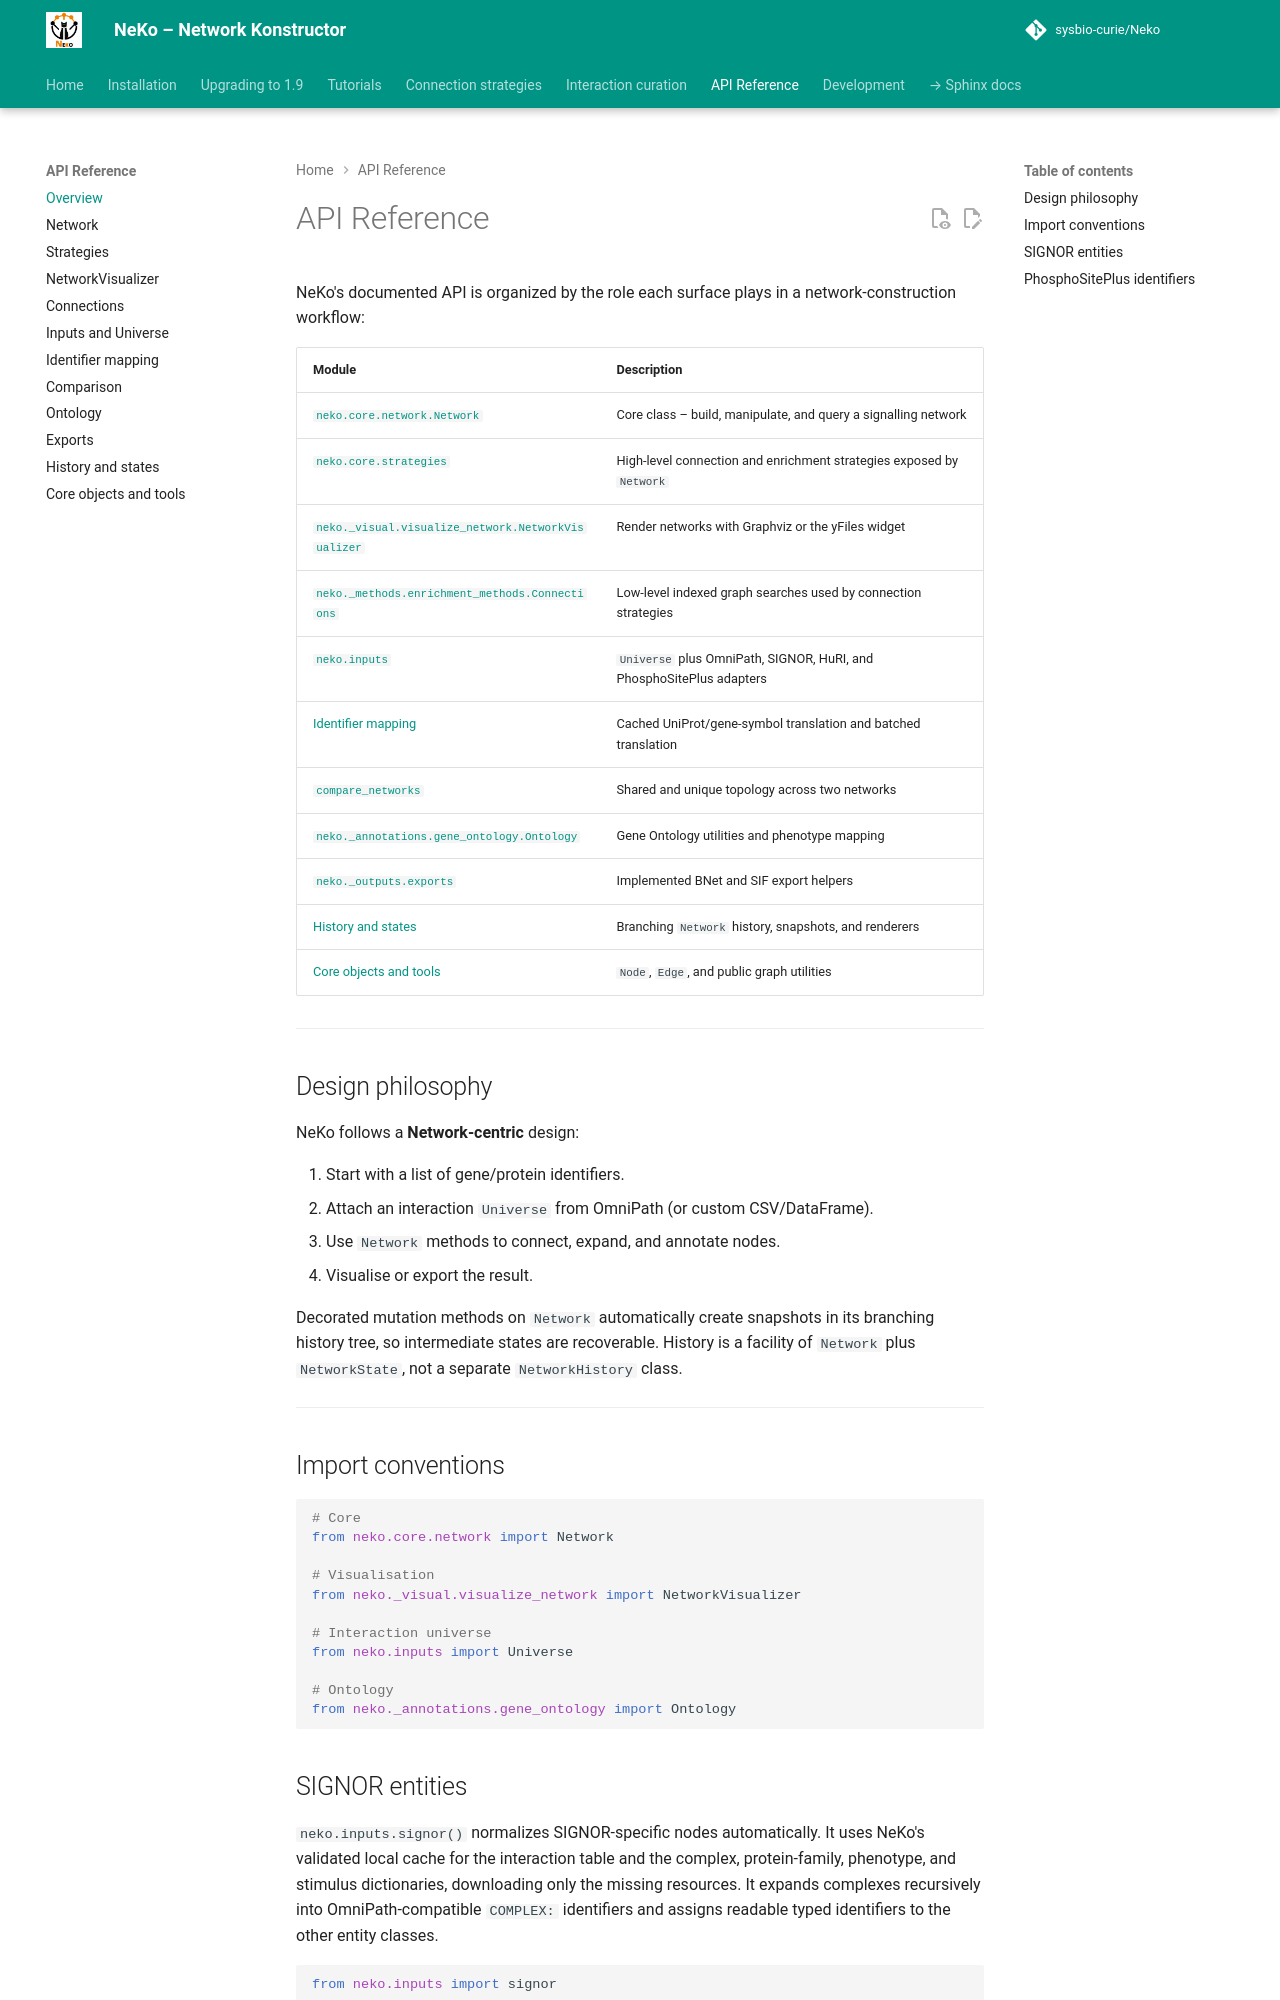

repository: sysbio-curie/Neko · page: api/index.html · generator: mkdocs

# API Reference

NeKo's documented API is organized by the role each surface plays in a
network-construction workflow:

| Module | Description |
|---|---|
| [`neko.core.network.Network`](network.md) | Core class – build, manipulate, and query a signalling network |
| [`neko.core.strategies`](strategies.md) | High-level connection and enrichment strategies exposed by `Network` |
| [`neko._visual.visualize_network.NetworkVisualizer`](visualizer.md) | Render networks with Graphviz or the yFiles widget |
| [`neko._methods.enrichment_methods.Connections`](connections.md) | Low-level indexed graph searches used by connection strategies |
| [`neko.inputs`](inputs.md) | `Universe` plus OmniPath, SIGNOR, HuRI, and PhosphoSitePlus adapters |
| [Identifier mapping](identifiers.md) | Cached UniProt/gene-symbol translation and batched translation |
| [`compare_networks`](comparison.md) | Shared and unique topology across two networks |
| [`neko._annotations.gene_ontology.Ontology`](ontology.md) | Gene Ontology utilities and phenotype mapping |
| [`neko._outputs.exports`](exports.md) | Implemented BNet and SIF export helpers |
| [History and states](history.md) | Branching `Network` history, snapshots, and renderers |
| [Core objects and tools](core-objects.md) | `Node`, `Edge`, and public graph utilities |

---

## Design philosophy

NeKo follows a **Network-centric** design:

1. Start with a list of gene/protein identifiers.
2. Attach an interaction `Universe` from OmniPath (or custom CSV/DataFrame).
3. Use `Network` methods to connect, expand, and annotate nodes.
4. Visualise or export the result.

Decorated mutation methods on `Network` automatically create snapshots in its
branching history tree, so intermediate states are recoverable. History is a
facility of `Network` plus `NetworkState`, not a separate `NetworkHistory`
class.

---

## Import conventions

```python
# Core
from neko.core.network import Network

# Visualisation
from neko._visual.visualize_network import NetworkVisualizer

# Interaction universe
from neko.inputs import Universe

# Ontology
from neko._annotations.gene_ontology import Ontology
```
